2-way image classification set "Defect_Detection_CNN_v_1_0_4" from GitHub (liqingxun0926/Defect-Detection); label vocabulary: defect, no defect.

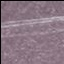
Label: defect

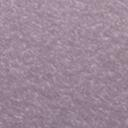
Label: no defect

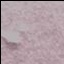
Label: defect

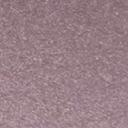
Label: no defect

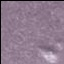
Label: defect

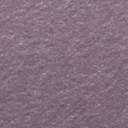
Label: no defect
